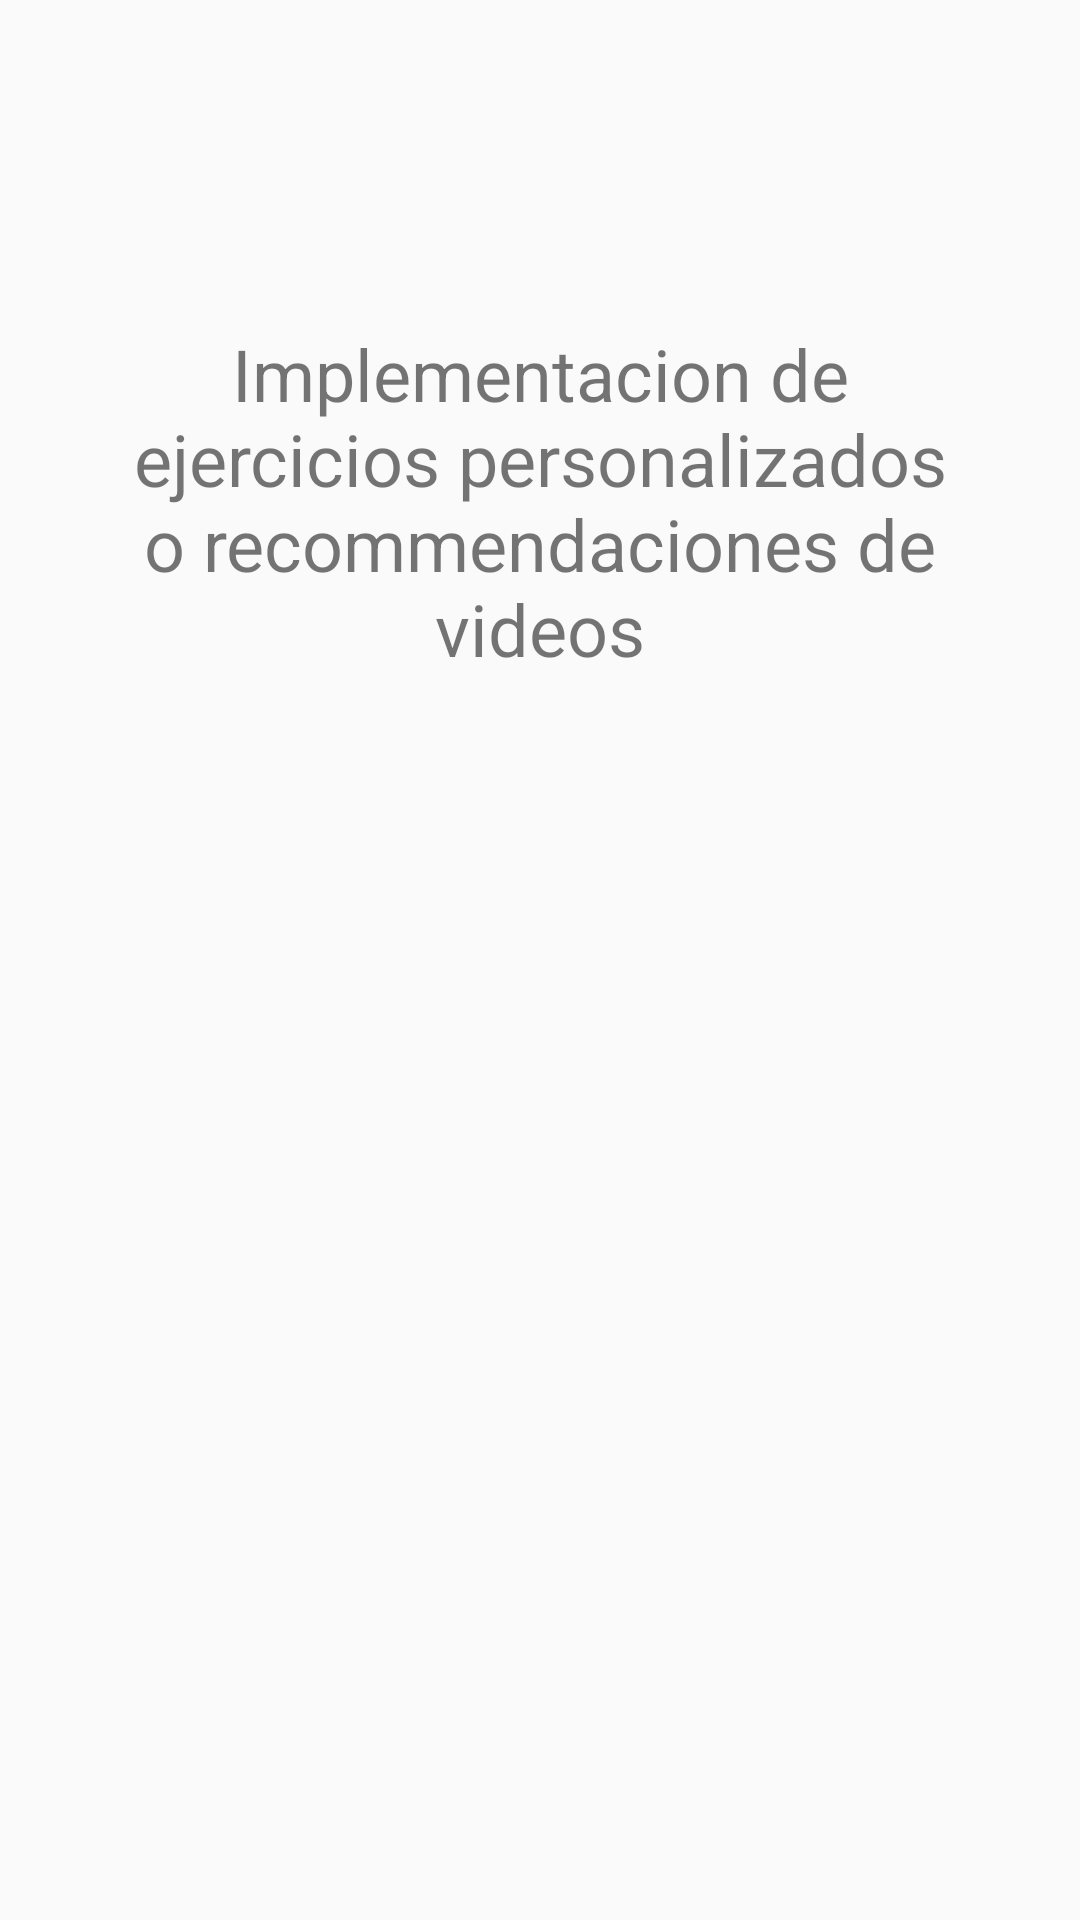

This screen was rendered from an Android layout file. Write that file and the resources it references.
<!-- AndroidManifest.xml: application theme AppTheme -->
<!-- res/layout/activity_creada_salud.xml -->
<androidx.constraintlayout.widget.ConstraintLayout xmlns:android="http://schemas.android.com/apk/res/android"
    xmlns:app="http://schemas.android.com/apk/res-auto"
    xmlns:tools="http://schemas.android.com/tools"
    android:layout_width="match_parent"
    android:layout_height="match_parent"
    tools:context=".ActivityCreadaSalud"
    android:background="@drawable/fondo">

    <LinearLayout
        android:layout_width="match_parent"
        android:layout_height="match_parent"
        android:orientation="vertical">

        <TextView
            android:id="@+id/txt_title_salud"
            android:layout_width="wrap_content"
            android:layout_height="wrap_content"
            android:layout_gravity="center_horizontal"
            android:layout_marginTop="20dp"
            android:textSize="36sp" />

        <TextView
            android:id="@+id/title_salud"
            android:layout_width="wrap_content"
            android:layout_height="wrap_content"
            android:layout_marginLeft="20dp"
            android:layout_marginTop="40dp"
            android:layout_marginRight="20dp"
            android:text="Implementacion de ejercicios personalizados o recommendaciones de videos"
            android:textAlignment="center"
            android:textSize="24sp" />

    </LinearLayout>

</androidx.constraintlayout.widget.ConstraintLayout>
<!-- resources referenced by this layout -->
<resources>
  <style name="AppTheme" parent="Theme.MaterialComponents.DayNight.NoActionBar.Bridge">
          
  
          <item name="colorPrimary">#be704c</item>
          <item name="colorPrimaryDark">#EDBEBE</item>
          <item name="colorAccent">#D81B60</item>
      </style>
</resources>
